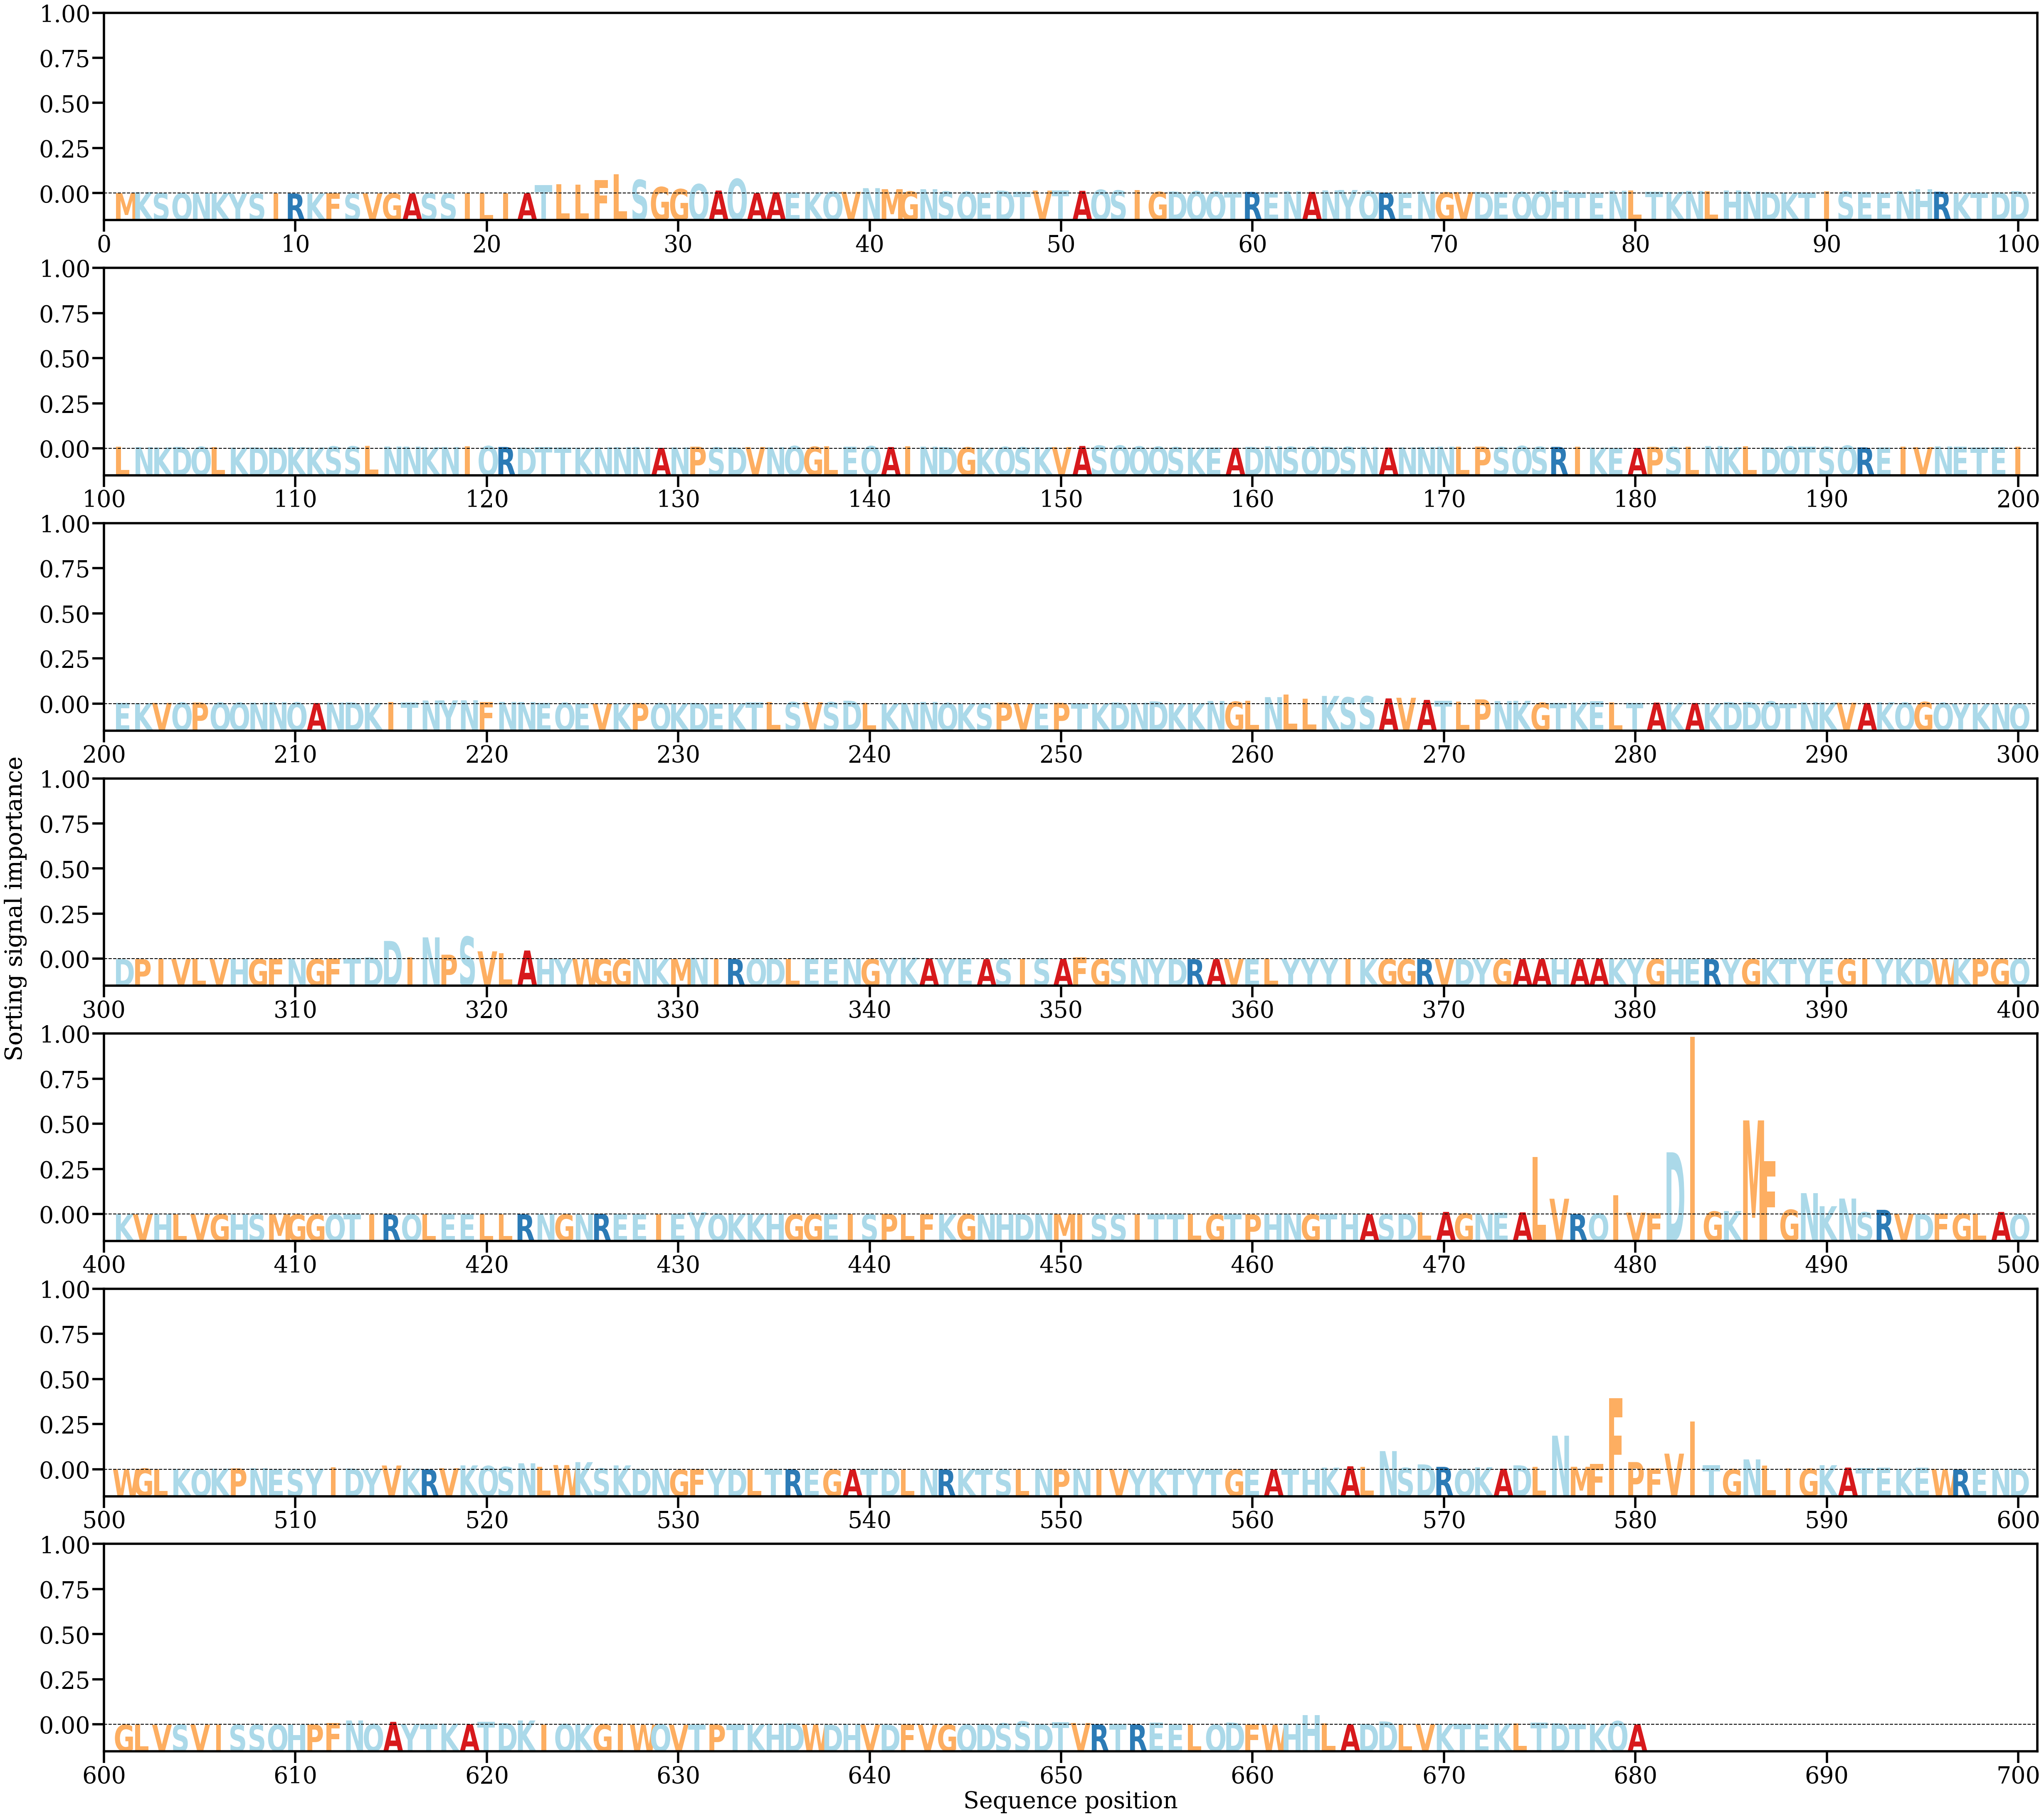

Data behind this chart, as committed beside it:
AA, Alpha
M, [0.00020126]
K, [0.00080999]
S, [0.00023925]
Q, [0.0001309]
N, [0.0001731]
K, [9.012603e-05]
Y, [8.235428e-06]
S, [3.1371255e-05]
I, [5.0190233e-06]
R, [1.5098628e-05]
K, [7.311485e-06]
F, [5.1473908e-05]
S, [6.3725136e-05]
V, [6.442052e-05]
G, [7.1618866e-05]
A, [2.2148291e-05]
S, [5.7339978e-05]
S, [5.2414834e-05]
I, [9.876887e-05]
L, [0.00020609]
I, [8.797919e-05]
A, [0.00014015]
T, [0.00482464]
L, [0.0054486]
L, [0.00513711]
F, [0.00782278]
L, [0.01117815]
S, [0.0079176]
G, [0.00377668]
G, [0.00258429]
Q, [0.00544756]
A, [0.00175309]
Q, [0.00848485]
A, [0.00020766]
A, [0.00072524]
E, [0.00053886]
K, [0.00068737]
Q, [0.00104008]
V, [0.00100344]
N, [0.00311643]
M, [0.00253404]
G, [0.001203]
N, [0.00252543]
S, [0.00120802]
Q, [0.001046]
E, [0.00069041]
D, [0.00168489]
T, [0.00106527]
V, [0.0017113]
T, [0.0018912]
A, [0.00158872]
Q, [0.00217143]
S, [0.00180512]
I, [0.00205487]
G, [0.00096983]
D, [0.00120393]
Q, [0.00132853]
Q, [0.00110392]
T, [0.00086308]
R, [0.00095058]
... 620 more rows
